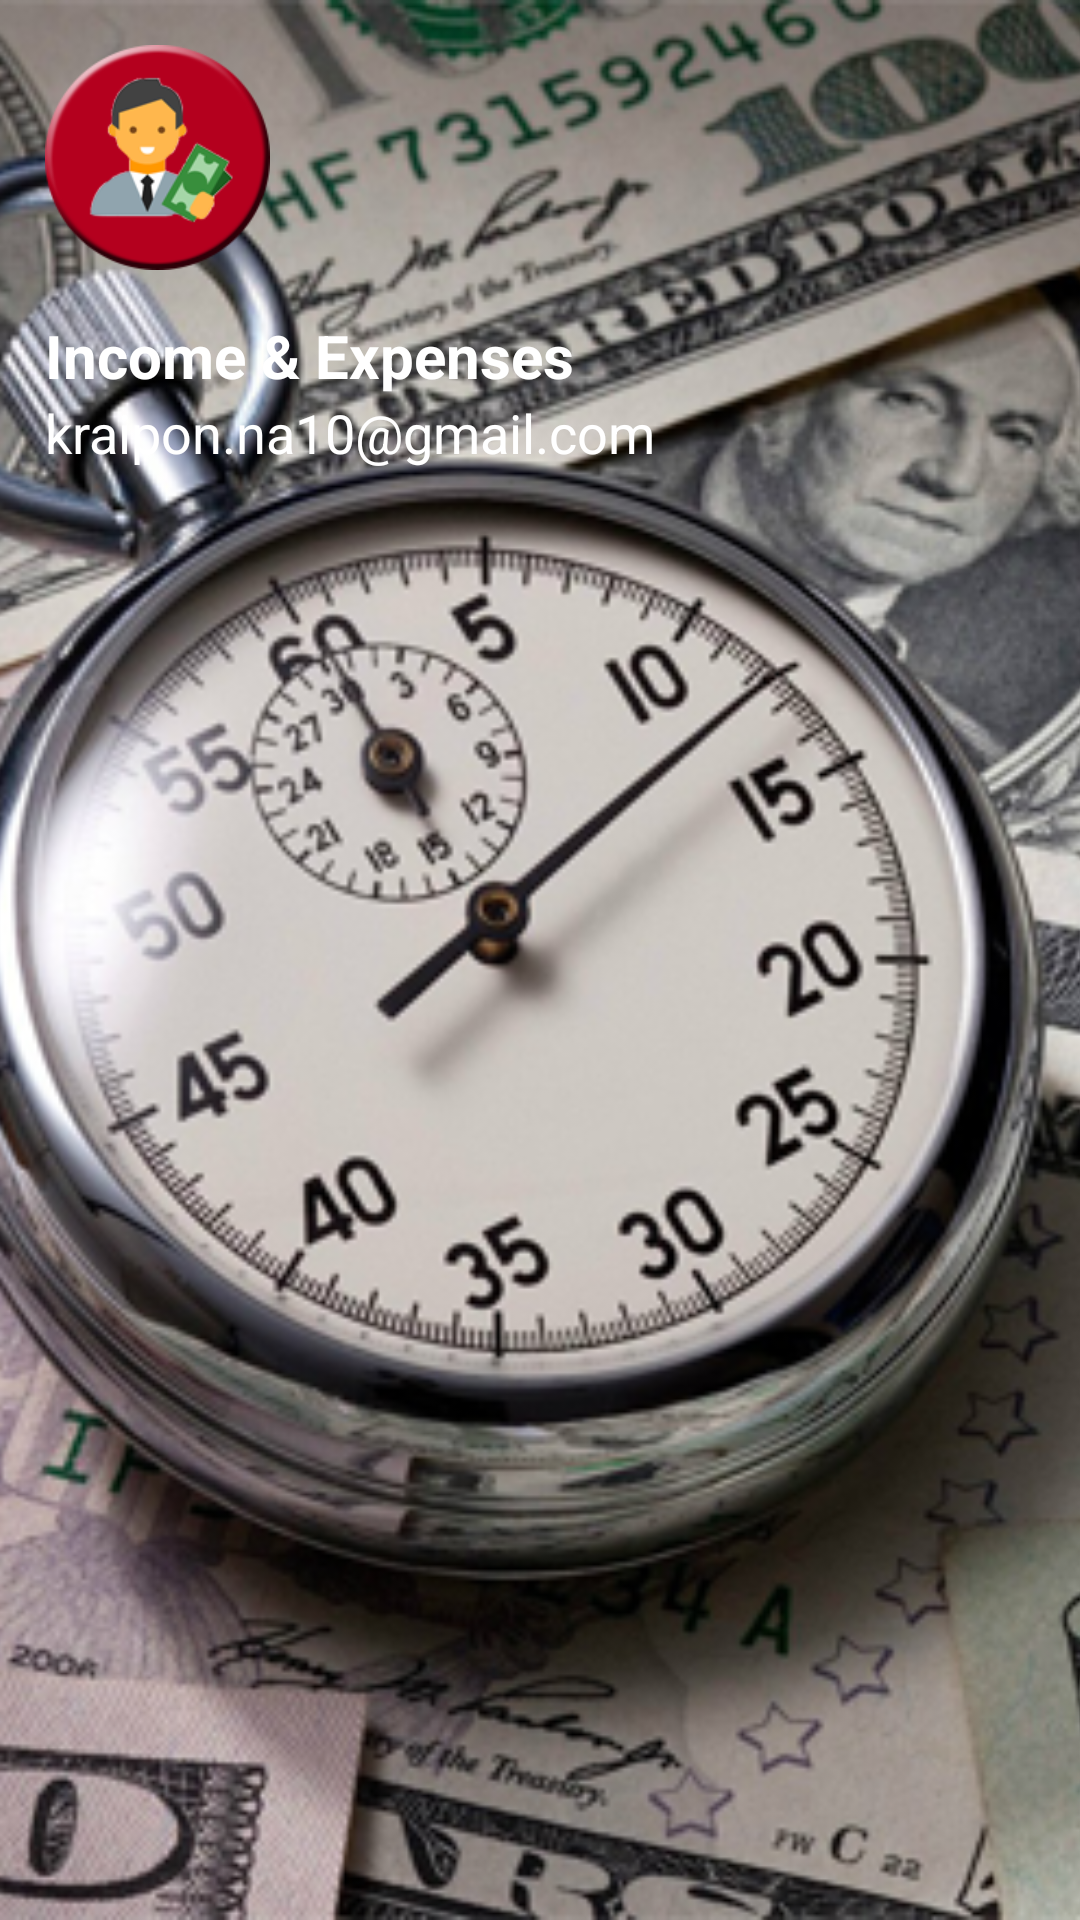

Reconstruct the res/layout file that produces this screen, plus the resources it refers to.
<!-- AndroidManifest.xml: application theme AppTheme -->
<!-- res/layout/nav_header.xml -->
<?xml version="1.0" encoding="utf-8"?>
<RelativeLayout xmlns:android="http://schemas.android.com/apk/res/android"
    android:layout_width="match_parent"
    android:layout_height="180dp">
    <ImageView
        android:layout_width="match_parent"
        android:layout_height="match_parent"
        android:src="@drawable/bg_money1"
        android:scaleType="centerCrop"/>

    <LinearLayout
        android:layout_width="match_parent"
        android:layout_height="match_parent"
        android:orientation="vertical"
        android:paddingTop="15dp"
        android:paddingLeft="15dp">
        <ImageView
            android:id="@+id/img_logo"
            android:layout_width="75dp"
            android:layout_height="75dp"
            android:src="@drawable/profile_logo"
            android:scaleType="centerCrop"/>
        <TextView
            android:id="@+id/tv_topic"
            android:layout_width="match_parent"
            android:layout_height="wrap_content"
            android:layout_marginTop="15dp"
            android:text="Income &amp; Expenses"
            android:textSize="20sp"
            android:textColor="#fff"
            android:textStyle="bold"/>
        <TextView
            android:id="@+id/tv_user_account"
            android:layout_width="match_parent"
            android:layout_height="wrap_content"
            android:text="kraipon.na10@gmail.com"
            android:textSize="18sp"
            android:textColor="#fff"
            android:textStyle="normal"/>
    </LinearLayout>
</RelativeLayout>
<!-- resources referenced by this layout -->
<resources>
  <!-- drawable bg_money1: png bitmap (drawable-xhdpi, 617250 bytes) -->
  <!-- drawable profile_logo: png bitmap (drawable-xhdpi, 17927 bytes) -->
  <style name="AppTheme" parent="Theme.AppCompat.Light.DarkActionBar">
          
          <item name="colorPrimary">@color/colorPrimary</item>
          <item name="colorPrimaryDark">@color/colorPrimaryDark</item>
          <item name="colorAccent">@color/colorAccent</item>
      </style>
  <color name="colorPrimary">#00695C</color>
  <color name="colorPrimaryDark">#004D40</color>
  <color name="colorAccent">#FF4081</color>
</resources>
